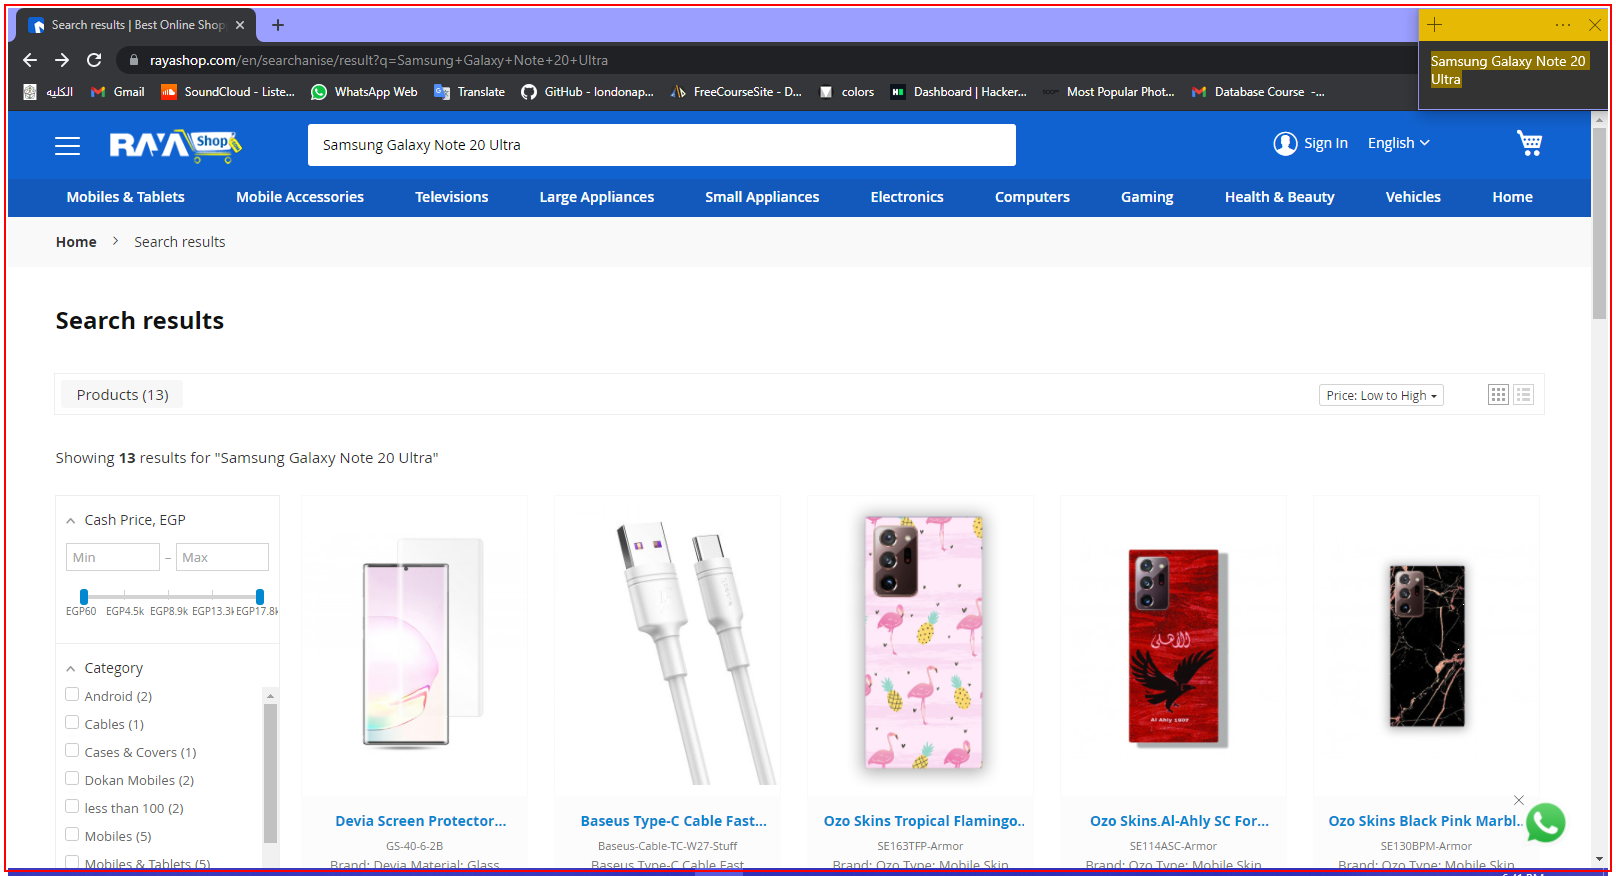
Workflow: Jumia_HomePage_Seaching

Step 1 [try]: find the element in window 'Search results | Best Online Shopping in Egypt - Google Chrome' (chrome.exe)

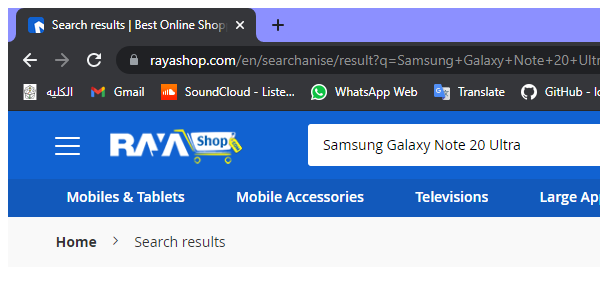
Step 2 [try]: Attach Browser 'chrome.exe Search' in window 'Search results | Best Online Shopping in Egypt' (chrome.exe)

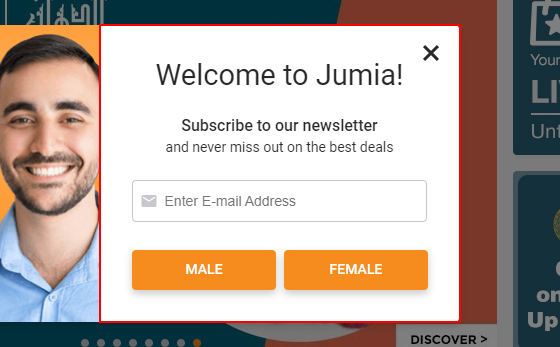
Step 3: find the element in window 'Jumia Egypt | Online Shopping For Groceries, Cleaning Supplies, Appliances & More' (chrome.exe)

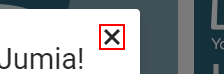
Step 4 [then]: click on the icon in window 'Jumia Egypt | Online Shopping For Groceries, Cleaning Supplies, Appliances & More' (chrome.exe)

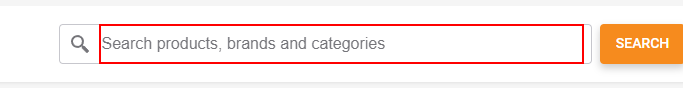
Step 5 [try]: type "[In_Str_Searching+ "[k(enter)]"]" into the text box in window 'Jumia Egypt | Online Shopping For Groceries, Cleaning Supplies, Appliances & More' (chrome.exe)

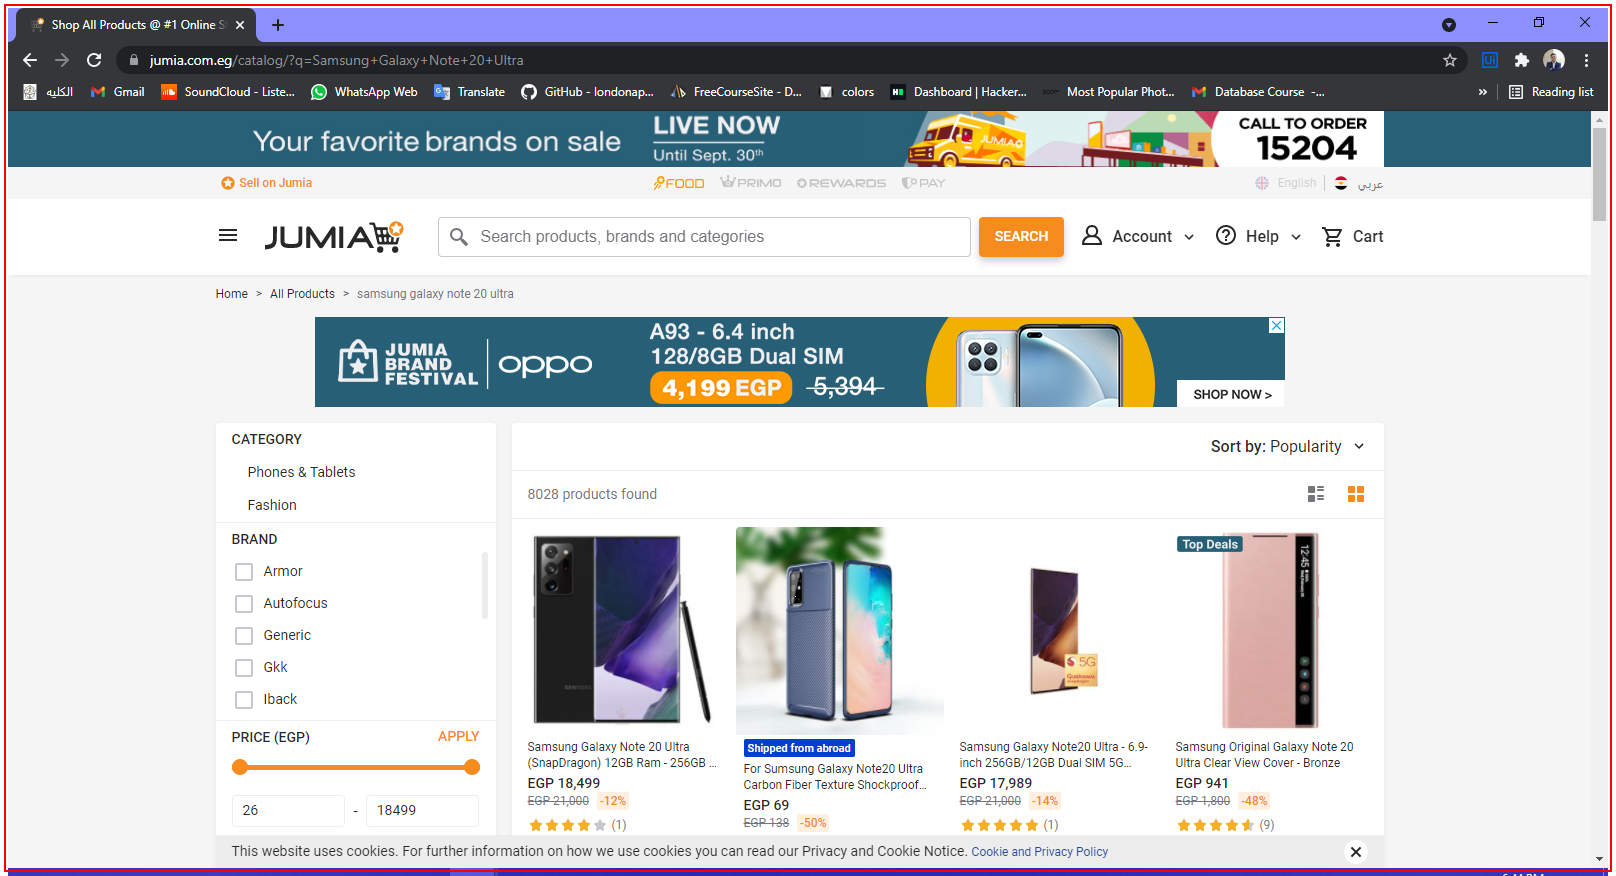
Step 6 [try]: find the element in window 'Shop All Products @ #1 Online Store - Enjoy Online Shopping @ Be*' (chrome.exe)